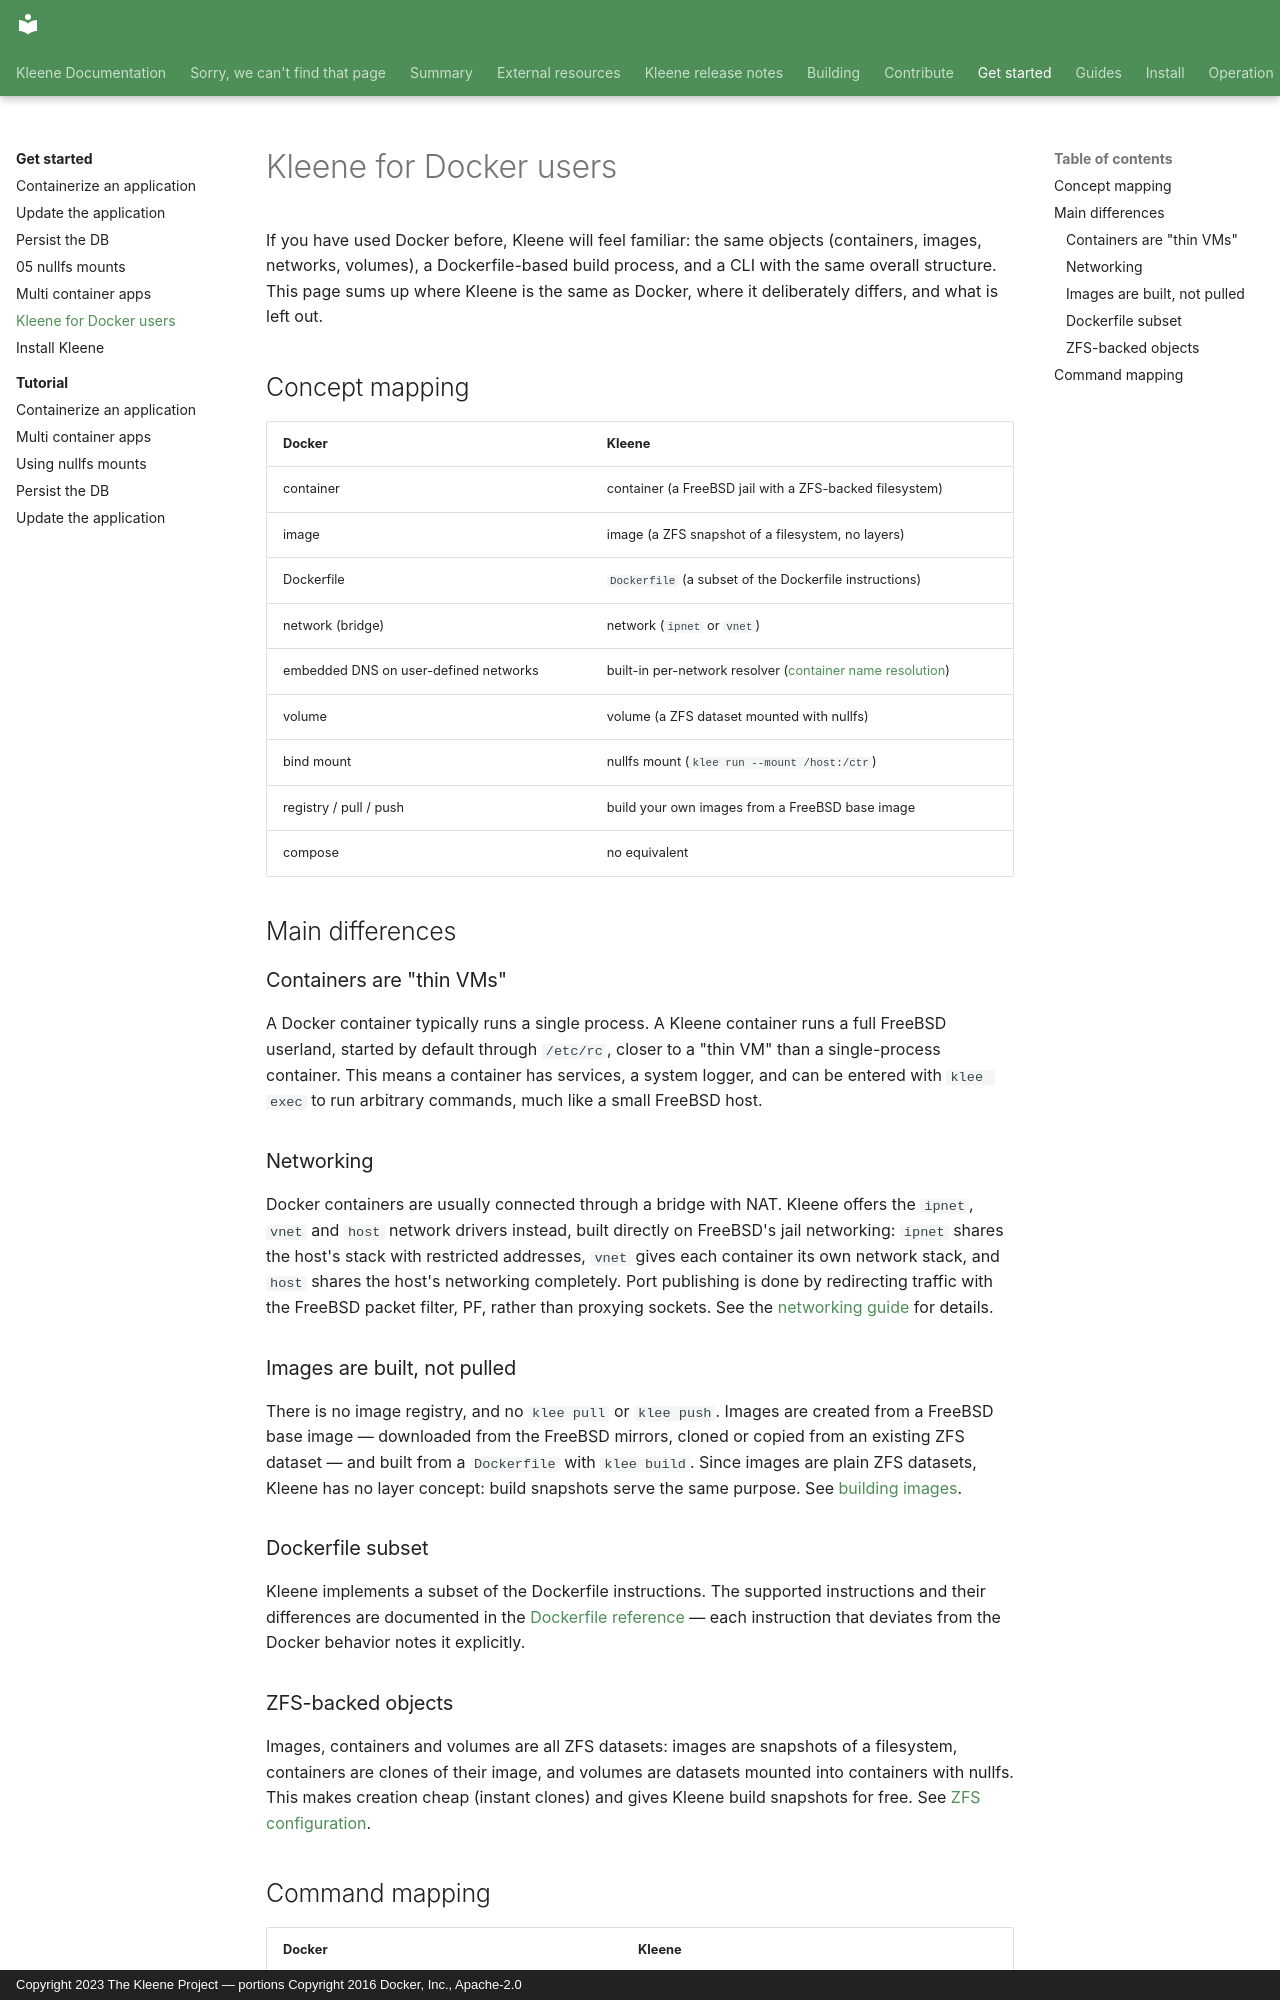

repository: kleene-project/docs · page: get-started/docker-users/index.html · generator: mkdocs · copyright: Copyright 2023 The Kleene Project — portions Copyright 2016 Docker, Inc., Apache-2.0

---
title: Kleene for Docker users
description: How Kleene differs from Docker and how the concepts map
---

If you have used Docker before, Kleene will feel familiar: the same objects
(containers, images, networks, volumes), a Dockerfile-based build process,
and a CLI with the same overall structure. This page sums up where Kleene is
the same as Docker, where it deliberately differs, and what is left out.

## Concept mapping

| Docker | Kleene |
|---|---|
| container | container (a FreeBSD jail with a ZFS-backed filesystem) |
| image | image (a ZFS snapshot of a filesystem, no layers) |
| Dockerfile | `Dockerfile` (a subset of the Dockerfile instructions) |
| network (bridge) | network (`ipnet` or `vnet`) |
| embedded DNS on user-defined networks | built-in per-network resolver ([container name resolution](../guides/network/dns.md)) |
| volume | volume (a ZFS dataset mounted with nullfs) |
| bind mount | nullfs mount (`klee run --mount /host:/ctr`) |
| registry / pull / push | build your own images from a FreeBSD base image |
| compose | no equivalent |

## Main differences

### Containers are "thin VMs"

A Docker container typically runs a single process. A Kleene container runs
a full FreeBSD userland, started by default through `/etc/rc`, closer to a
"thin VM" than a single-process container. This means a container has
services, a system logger, and can be entered with `klee exec` to run
arbitrary commands, much like a small FreeBSD host.

### Networking

Docker containers are usually connected through a bridge with NAT. Kleene
offers the `ipnet`, `vnet` and `host` network drivers instead, built
directly on FreeBSD's jail networking: `ipnet` shares the host's stack
with restricted addresses, `vnet` gives each container its own network
stack, and `host` shares the host's networking completely. Port
publishing is done by redirecting traffic with the FreeBSD packet filter,
PF, rather than proxying sockets. See the
[networking guide](../guides/network/index.md) for details.

### Images are built, not pulled

There is no image registry, and no `klee pull` or `klee push`. Images are
created from a FreeBSD base image — downloaded from the FreeBSD mirrors,
cloned or copied from an existing ZFS dataset — and built from a
`Dockerfile` with `klee build`. Since images are plain ZFS datasets,
Kleene has no layer concept: build snapshots serve the same purpose.
See [building images](../guides/build/index.md).

### Dockerfile subset

Kleene implements a subset of the Dockerfile instructions. The supported
instructions and their differences are documented in the
[Dockerfile reference](../reference/dockerfile.md) — each instruction
that deviates from the Docker behavior notes it explicitly.
